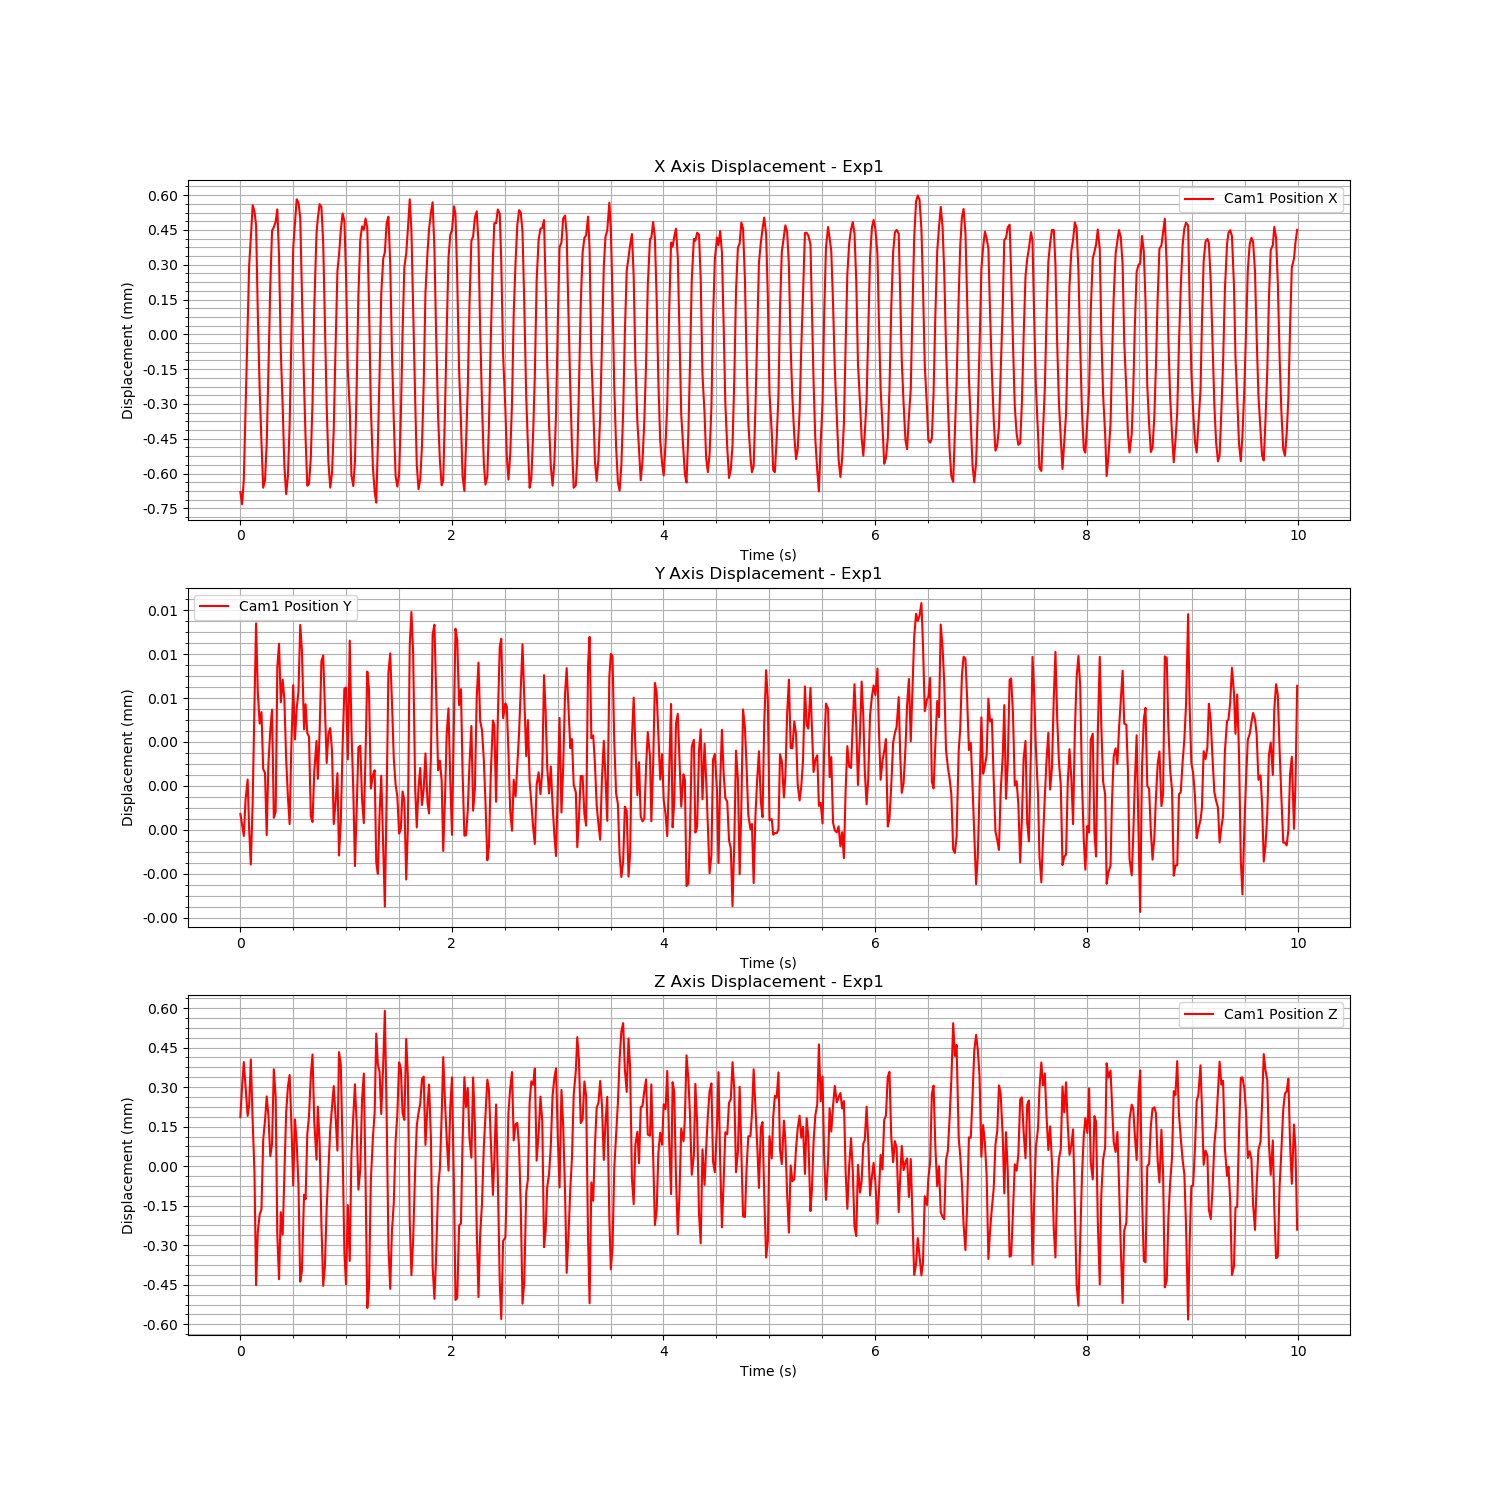

Data behind this chart, as committed beside it:
Time (s), Cam1 Fiducial ID, Cam1 Position X, Cam1 Position Y, Cam1 Position Z, Cam1 Rotation X, Cam1 Rotation Y, Cam1 Rotation Z, Cam1 Rotation W
1724652661, 0, -0.0006798, 7.160283792952113e-07, 0.0001862, -0.00159, 0.0003025, -0.0005437, 1
1724652661, 0, -0.0007325, 2.3314120937154131e-07, 0.0003042, 0.001568, 0.0002153, -0.0005607, 1
1724652661, 0, -0.0006258, -2.8522103542222835e-07, 0.0003952, 0.00416, 0.00332, -0.0004473, 1
1724652661, 0, -0.0003306, 1.355376533592212e-06, 0.0003017, 0.005463, 0.006556, -0.0002192, 1
1724652661, 0, 2.0918212372915645e-05, 2.287953869751516e-06, 0.0001909, 0.005945, 0.007281, 0.0001972, 1
1724652661, 0, 0.000295, 4.3881687345641494e-08, 0.0002312, 0.004867, 0.004932, 0.0003354, 1
1724652661, 0, 0.0004155, -1.5868838165492995e-06, 0.0004049, 0.002, 0.001097, 0.0004063, 1
1724652661, 0, 0.000556, 1.2087675310389233e-06, 0.0001721, -0.00129, 0.0002, 0.0004329, 1
1724652661, 0, 0.0005301, 5.698170692827972e-06, -2.2621862412486506e-05, -0.002892, 0.002355, 0.0004223, 1
1724652661, 0, 0.0004704, 9.404096537385375e-06, -0.0004514, -0.005285, 0.005835, 0.0003457, 1
1724652661, 0, 8.856472811849281e-05, 6.2492881923081455e-06, -0.0002484, -0.005755, 0.006927, 0.0001143, 1
1724652661, 0, -0.0002384, 4.8387038670263805e-06, -0.0001832, -0.004977, 0.005429, -0.0002421, 1
1724652661, 0, -0.0004648, 5.359075703946796e-06, -0.0001639, -0.003123, 0.001785, -0.0004866, 1
1724652661, 0, -0.0006611, 2.7623258437300073e-06, 9.955686923446555e-05, 6.835964790989293e-05, -9.531439418094971e-05, -0.0005383, 1
1724652661, 0, -0.0006301, 2.5958273596265816e-06, 0.0001727, 0.002469, 0.001215, -0.0005728, 1
1724652661, 0, -0.0004707, -2.415640282531499e-07, 0.0002646, 0.005238, 0.004817, -0.0002703, 1
1724652661, 0, -0.0001571, 3.0159899863956045e-06, 0.0001924, 0.006297, 0.007174, -8.945219353826886e-05, 1
1724652661, 0, 0.0002116, 4.525659394526251e-06, 3.81125446377983e-05, 0.006253, 0.006365, 0.0001914, 1
1724652662, 0, 0.0004465, 5.474301316911104e-06, 8.429328416752709e-05, 0.004367, 0.003291, 0.000391, 1
1724652662, 0, 0.0004615, 5.462241158611944e-07, 0.0003678, 0.001269, 0.0002092, 0.0004543, 1
1724652662, 0, 0.0004861, 8.16629810800983e-07, 0.0002629, -0.002184, 0.0004959, 0.0004117, 1
1724652662, 0, 0.0005384, 7.414651015234426e-06, -0.000264, -0.004458, 0.003944, 0.0003734, 1
1724652662, 0, 0.0003381, 8.477256760175125e-06, -0.0004289, -0.006341, 0.006573, 0.0002949, 1
1724652662, 0, -7.183009269983272e-05, 5.806878382977916e-06, -0.0001748, -0.006185, 0.006512, -5.977460419465596e-05, 1
1724652662, 0, -0.0003097, 6.839983676334876e-06, -0.0002596, -0.004972, 0.004038, -0.0003438, 1
1724652662, 0, -0.0005673, 5.953120001623027e-06, -3.7317254847416155e-05, -0.001853, 0.000487, -0.0005338, 1
1724652662, 0, -0.000689, 3.2231249169235644e-06, 0.0002023, 0.001266, -6.370905186371872e-05, -0.0005531, 1
1724652662, 0, -0.0006102, 1.4799415553882101e-06, 0.0003022, 0.003974, 0.002634, -0.0004824, 1
1724652662, 0, -0.0003883, 2.540027980038015e-07, 0.0003462, 0.006151, 0.006023, -0.0002386, 1
1724652662, 0, -1.2785115149370796e-05, 3.891192283801854e-06, 0.0001587, 0.007136, 0.006962, 5.380180693943935e-05, 1
1724652662, 0, 0.0003722, 6.590100317614652e-06, -7.32219862653329e-05, 0.005655, 0.005411, 0.0003058, 1
1724652662, 0, 0.0004763, 4.117507191181418e-06, 0.0001778, 0.003172, 0.001763, 0.0004038, 1
1724652662, 0, 0.0005818, 5.514087590759687e-06, 9.016493680275616e-05, -0.0009178, 0.0001304, 0.0003824, 1
1724652662, 0, 0.000568, 6.302570328546813e-06, -7.488309729067876e-05, -0.003886, 0.001971, 0.0004422, 1
1724652662, 0, 0.0005039, 9.333992779040387e-06, -0.0004381, -0.005926, 0.005259, 0.000317, 1
1724652662, 0, 0.0001983, 8.237716631935313e-06, -0.0003995, -0.006575, 0.006798, 0.0001555, 1
1724652662, 0, -0.0002201, 4.572537395963743e-06, -0.0001081, -0.006153, 0.005603, -0.0002125, 1
1724652662, 0, -0.0004457, 5.721411766790354e-06, -0.000125, -0.00359, 0.002489, -0.0004436, 1
1724652662, 0, -0.0006526, 4.396381287507074e-06, 0.0001213, -0.000764, -2.3174786982504922e-05, -0.0004681, 1
1724652662, 0, -0.000644, 4.240797960809555e-06, 0.0001893, 0.002143, 0.0008106, -0.0005352, 1
1724652662, 0, -0.0005324, 6.118596882834774e-07, 0.0003426, 0.005428, 0.004116, -0.0003761, 1
1724652662, 0, -0.0002932, 3.531692385157966e-07, 0.0004239, 0.007318, 0.006609, -0.0001796, 1
1724652662, 0, 0.000113, 2.674527635698416e-06, 0.0001689, 0.007295, 0.006241, 0.0002501, 1
1724652662, 0, 0.0004335, 4.045166833500105e-06, 2.4842219054958682e-05, 0.005059, 0.003876, 0.0003406, 1
1724652662, 0, 0.0005006, 2.3202304429931583e-06, 0.0002261, 0.001697, 0.000444, 0.0004727, 1
1724652662, 0, 0.0005609, 4.456250149288496e-06, 8.996293130724721e-05, -0.001657, 0.0002654, 0.0004082, 1
1724652662, 0, 0.0005489, 7.692549456130068e-06, -0.0002217, -0.004439, 0.003197, 0.0003813, 1
1724652662, 0, 0.0003903, 7.941552580697446e-06, -0.000454, -0.006654, 0.006123, 0.0002814, 1
1724652662, 0, 5.917774480426149e-05, 5.549799495878383e-06, -0.0003817, -0.006976, 0.006511, 3.229647366043246e-05, 1
1724652662, 0, -0.0003098, 3.043612897691167e-06, -0.0001574, -0.005512, 0.004446, -0.000295, 1
1724652662, 0, -0.0005506, 4.367853821095168e-06, -1.562267759404544e-05, -0.002679, 0.0009913, -0.0004819, 1
1724652662, 0, -0.0006607, 4.632200895999304e-06, 0.0001393, 0.0009779, -0.0002267, -0.0005244, 1
1724652662, 0, -0.0006001, 3.6018668960456855e-06, 0.0002251, 0.003727, 0.001973, -0.0004811, 1
1724652662, 0, -0.0004104, 2.580967337405124e-07, 0.000304, 0.006804, 0.005076, -0.0002423, 1
1724652662, 0, -7.529576150244245e-05, 1.2026478540306743e-06, 0.0001951, 0.008033, 0.00664, 4.0456481693348905e-05, 0.9999
1724652662, 0, 0.0002726, 2.5793580587729573e-06, 5.927838865368237e-05, 0.006835, 0.005242, 0.0003062, 1
1724652662, 0, 0.0003409, -1.1730708983485885e-06, 0.0004328, 0.004047, 0.001763, 0.0004331, 1
1724652662, 0, 0.0004476, 3.7305047110183664e-07, 0.0003854, 0.0003359, -0.0001077, 0.0004836, 1
1724652662, 0, 0.0005206, 3.763639417900335e-06, 6.627806142236518e-05, -0.003615, 0.001329, 0.0004647, 1
1724652662, 0, 0.0004877, 6.427947693629102e-06, -0.0003295, -0.005817, 0.004738, 0.0003979, 1
... 540 more rows
